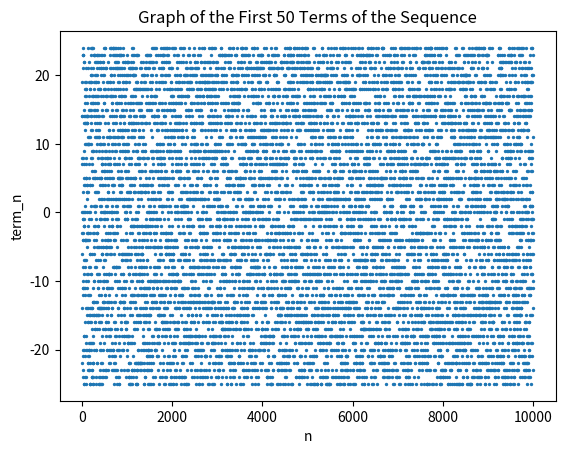

Write Python code to recreate this figure.
import matplotlib.pyplot as plt
a=1
def term_n(n,a):
  return ((((n**5 + n**3 + a*n**2 + a*n) * (n**7 + n**5 + a*n**3 + a*n**2 + 2*a*n + a)) % 100000 - 50000) // 1000 + 25) % 50 - 25
terms = [term_n(n,a) for n in range(1, 10000)]
print(terms)

plt.scatter(range(1, 10000), terms, s=2)
plt.xlabel('n')
plt.ylabel('term_n')
plt.title('Graph of the First 50 Terms of the Sequence')
plt.show()
